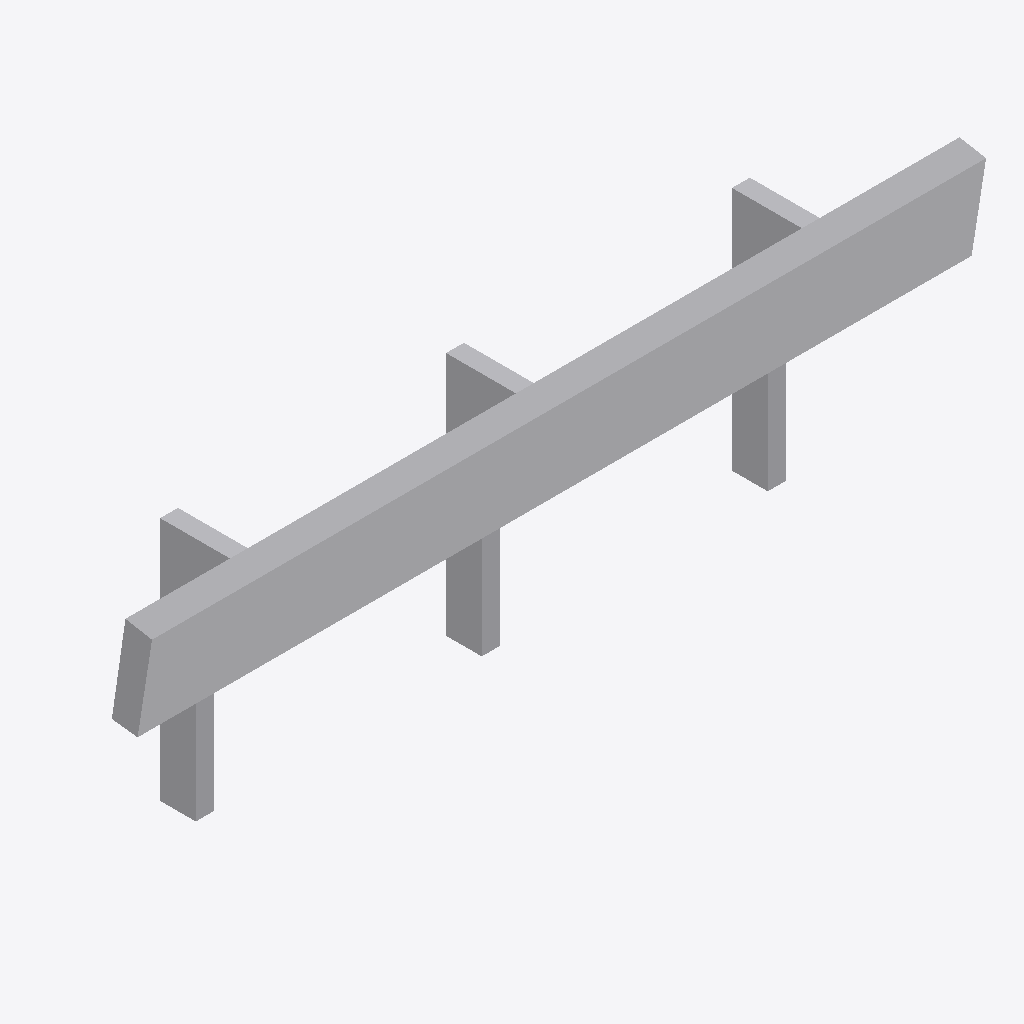
Isometric view of an IFC building model (IFC-SPF (STEP), schema IFC2X3, length unit millimetre), seen from the south-west, elements coloured by IFC class: 1 other element (light grey).
Extent 2.8 m × 0.4 m × 0.9 m (x, y, z). Storeys (1): Port de Barcelona at 0.00 m. Elements (1): 1 IfcBuildingElementPart.

HEADER;
FILE_DESCRIPTION(('ViewDefinition [CoordinationView_V2.0]'),'2;1');
FILE_NAME('C:\\Users\\Andres (Ingreen)\\AppData\\Local\\Packages\\48598BIMMars.313206BE35C6','',(''),(''),'','','');
FILE_SCHEMA(('IFC2X3'));
ENDSEC;
DATA;
#69=IFCPROJECT('37E1Fivzb4YhOViVHGyYJF',$,'Port de Barcelona',$,$,'Nombre de proyecto','Estado de proyecto',(#18),#70);
#8=IFCSITE('37E1Fivzb4YhOViVHGyYJD',$,'Port de Barcelona',$,$,#3,$,$,.ELEMENT.,(40,25,13,9643),(-3,-42,-20,-772056),0.0,$,$);
#1=IFCBUILDING('37E1Fivzb4YhOViVHGyYJE',$,'',$,$,#2,$,'',.ELEMENT.,$,$,$);
#6=IFCBUILDINGSTOREY('37E1Fivzb4YhOViVIl3T4G',$,'Port de Barcelona',$,'Nivel:Extremo inicial 8 mm',#7,$,'Port de Barcelona',.ELEMENT.,0.0);
#9=IFCBUILDINGELEMENTPART('0kkJiIGoP9c94bH04hHNLW',$,'APBCN-URB-VIA-ProtectorCirculacion_Quitamiedos_Metalico_LOD1:APBCN-URB-VIA-ProtectorCirculacion_Quitamiedos_Metalico_LOD1:147103',$,'APBCN-URB-VIA-ProtectorCirculacion_Quitamiedos_Metalico_LOD1:APBCN-URB-VIA-ProtectorCirculacion_Quitamiedos_Metalico_LOD1',#10,#15,'147103');
ENDSEC;
